Image classification data set "dynacards" (xandrade/dynacards on GitHub). Class labels (9): drag friction, fluid pound, leaking standing valve, leaking traveling valve, loose pump, normal, rubbing, tubing movement, worn barrel.

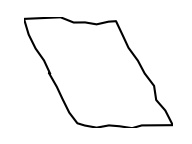
Label: drag friction

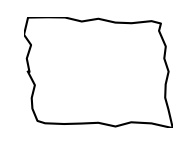
Label: normal

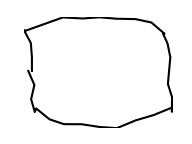
Label: rubbing

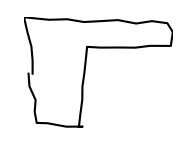
Label: fluid pound

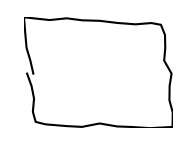
Label: normal

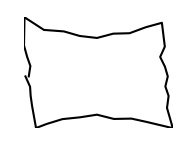
Label: loose pump
